Run: headless pygame with SDL's dummy video driver; simulated clock (each Clock.tick advances the game by its frame time, no real sleeping); random seed 0; keys injected as events and as key.get_pressed() state; no mouse input.
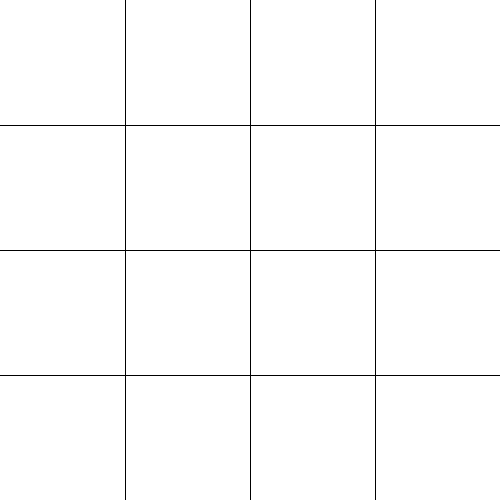
Frame 1 of 4 · flips 1–60 · no input
Frame 2 of 4 · flips 61–180 · tapped SPACE, RETURN · held RIGHT (→), D · screen unchanged from frame 1, image omitted
Frame 3 of 4 · flips 181–300 · held DOWN (↓), S · screen unchanged from frame 2, image omitted
Frame 4 of 4 · flips 301–420 · held LEFT (←), A, UP (↑), W · screen unchanged from frame 3, image omitted

The pygame program that drew these frames:

import pygame

def grid(window, size, rows):
    distanceBtwRows = size // rows
    x = 0
    y = 0
    for _ in range(rows):
        x+=distanceBtwRows
        y+=distanceBtwRows

        pygame.draw.line(window, (0,0,0), (x,0), (x,size))
        pygame.draw.line(window, (0,0,0), (0,y), (size, y))

def redraw(window):
    global size, rows
    window.fill((255, 255, 255))
    grid(window, size, rows)
    pygame.display.update()

def main():
    global size, rows
    size = 500
    rows = 4
    window = pygame.display.set_mode((size,size))

    play = True

    while play: 
        for event in pygame.event.get():
            if event.type == pygame.QUIT:
                exit()

        redraw(window)

main()
